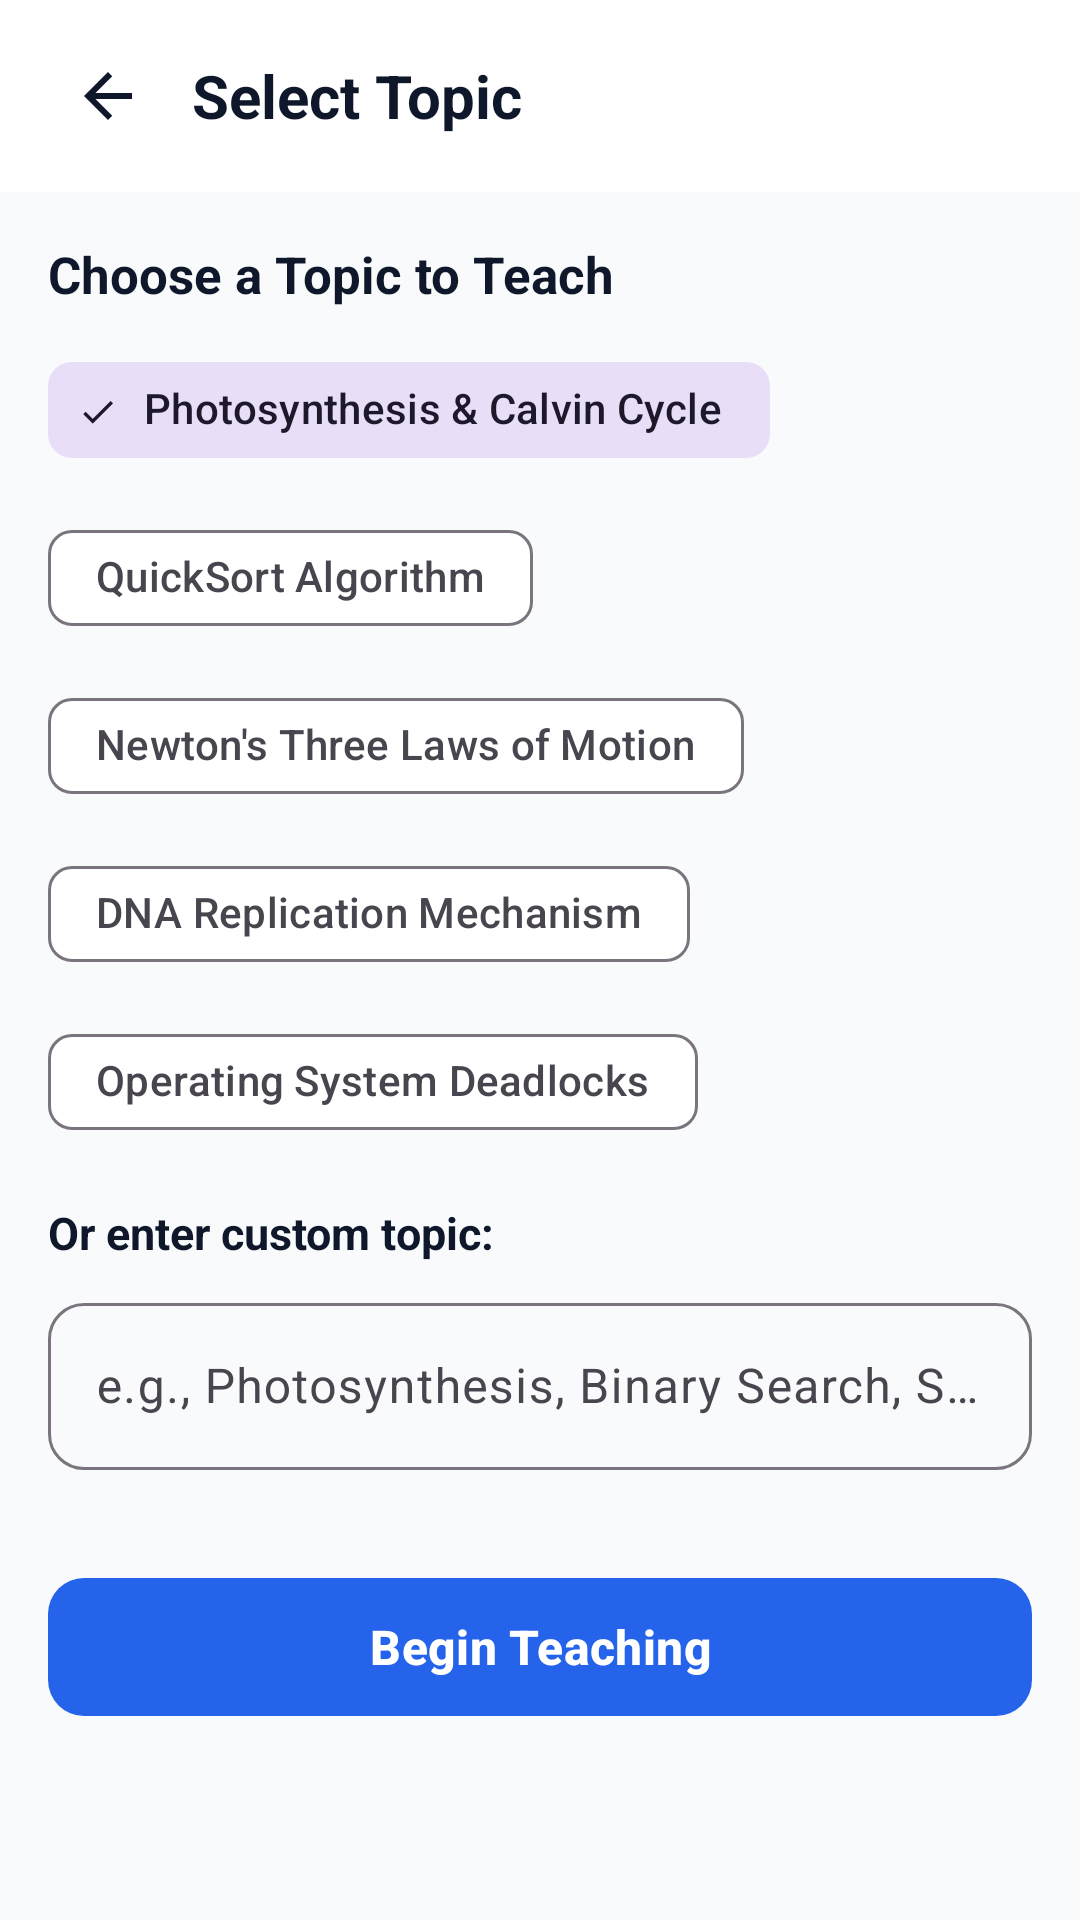

Here is an Android app screen rendered from its layout file. Give the layout XML and the strings, colors and styles it references.
<!-- AndroidManifest.xml: application theme Theme.EduMate -->
<!-- res/layout/activity_topic_selection.xml -->
<?xml version="1.0" encoding="utf-8"?>
<androidx.coordinatorlayout.widget.CoordinatorLayout xmlns:android="http://schemas.android.com/apk/res/android"
    xmlns:app="http://schemas.android.com/apk/res-auto"
    android:layout_width="match_parent"
    android:layout_height="match_parent"
    android:background="@color/background">

    <com.google.android.material.appbar.AppBarLayout
        android:layout_width="match_parent"
        android:layout_height="wrap_content"
        android:background="@color/surface"
        app:elevation="1dp">

        <androidx.appcompat.widget.Toolbar
            android:id="@+id/toolbar"
            android:layout_width="match_parent"
            android:layout_height="?attr/actionBarSize">

            <LinearLayout
                android:layout_width="match_parent"
                android:layout_height="match_parent"
                android:gravity="center_vertical"
                android:orientation="horizontal">

                <ImageButton
                    android:id="@+id/btn_back"
                    android:layout_width="40dp"
                    android:layout_height="40dp"
                    android:background="?attr/selectableItemBackgroundBorderless"
                    android:contentDescription="Back"
                    android:src="@drawable/ic_arrow_back" />

                <TextView
                    android:layout_width="wrap_content"
                    android:layout_height="wrap_content"
                    android:layout_marginStart="8dp"
                    android:text="@string/title_topic_selection"
                    android:textColor="@color/text_primary"
                    android:textSize="20sp"
                    android:textStyle="bold" />
            </LinearLayout>
        </androidx.appcompat.widget.Toolbar>
    </com.google.android.material.appbar.AppBarLayout>

    <androidx.core.widget.NestedScrollView
        android:layout_width="match_parent"
        android:layout_height="match_parent"
        android:fillViewport="true"
        app:layout_behavior="@string/appbar_scrolling_view_behavior">

        <LinearLayout
            android:layout_width="match_parent"
            android:layout_height="wrap_content"
            android:orientation="vertical"
            android:padding="16dp">

            
            <TextView
                android:layout_width="wrap_content"
                android:layout_height="wrap_content"
                android:layout_marginBottom="10dp"
                android:text="@string/topic_choose_preset"
                android:textColor="@color/text_primary"
                android:textSize="17sp"
                android:textStyle="bold" />

            <com.google.android.material.chip.ChipGroup
                android:id="@+id/chip_group_topics"
                android:layout_width="match_parent"
                android:layout_height="wrap_content"
                android:layout_marginBottom="16dp"
                app:singleSelection="true">

                <com.google.android.material.chip.Chip
                    android:id="@+id/chip_photosynthesis"
                    style="@style/Widget.Material3.Chip.Filter"
                    android:layout_width="wrap_content"
                    android:layout_height="wrap_content"
                    android:checked="true"
                    android:text="Photosynthesis &amp; Calvin Cycle" />

                <com.google.android.material.chip.Chip
                    android:id="@+id/chip_quicksort"
                    style="@style/Widget.Material3.Chip.Filter"
                    android:layout_width="wrap_content"
                    android:layout_height="wrap_content"
                    android:text="QuickSort Algorithm" />

                <com.google.android.material.chip.Chip
                    android:id="@+id/chip_newton"
                    style="@style/Widget.Material3.Chip.Filter"
                    android:layout_width="wrap_content"
                    android:layout_height="wrap_content"
                    android:text="Newton's Three Laws of Motion" />

                <com.google.android.material.chip.Chip
                    android:id="@+id/chip_dna"
                    style="@style/Widget.Material3.Chip.Filter"
                    android:layout_width="wrap_content"
                    android:layout_height="wrap_content"
                    android:text="DNA Replication Mechanism" />

                <com.google.android.material.chip.Chip
                    android:id="@+id/chip_deadlocks"
                    style="@style/Widget.Material3.Chip.Filter"
                    android:layout_width="wrap_content"
                    android:layout_height="wrap_content"
                    android:text="Operating System Deadlocks" />
            </com.google.android.material.chip.ChipGroup>

            
            <TextView
                android:layout_width="wrap_content"
                android:layout_height="wrap_content"
                android:layout_marginBottom="8dp"
                android:text="@string/topic_custom_label"
                android:textColor="@color/text_primary"
                android:textSize="15sp"
                android:textStyle="bold" />

            <com.google.android.material.textfield.TextInputLayout
                android:id="@+id/til_custom_topic"
                style="@style/Widget.Material3.TextInputLayout.OutlinedBox"
                android:layout_width="match_parent"
                android:layout_height="wrap_content"
                android:layout_marginBottom="24dp"
                app:boxCornerRadiusBottomEnd="12dp"
                app:boxCornerRadiusBottomStart="12dp"
                app:boxCornerRadiusTopEnd="12dp"
                app:boxCornerRadiusTopStart="12dp">

                <com.google.android.material.textfield.TextInputEditText
                    android:id="@+id/et_custom_topic"
                    android:layout_width="match_parent"
                    android:layout_height="wrap_content"
                    android:hint="@string/topic_custom_hint"
                    android:inputType="textCapSentences"
                    android:maxLines="2" />
            </com.google.android.material.textfield.TextInputLayout>

            
            <com.google.android.material.button.MaterialButton
                android:id="@+id/btn_begin"
                android:layout_width="match_parent"
                android:layout_height="54dp"
                android:layout_marginTop="8dp"
                android:layout_marginBottom="24dp"
                android:text="@string/btn_begin_teaching"
                android:textSize="16sp"
                android:textStyle="bold"
                app:cornerRadius="12dp" />

        </LinearLayout>
    </androidx.core.widget.NestedScrollView>
</androidx.coordinatorlayout.widget.CoordinatorLayout>
<!-- resources referenced by this layout -->
<resources>
  <color name="background">#F8FAFC</color>
  <color name="surface">#FFFFFF</color>
  <color name="text_primary">#0F172A</color>
  <!-- drawable ic_arrow_back (drawable) -->
  <vector xmlns:android="http://schemas.android.com/apk/res/android"
      android:width="24dp"
      android:height="24dp"
      android:viewportWidth="24"
      android:viewportHeight="24">
      <path
          android:fillColor="#FF0F172A"
          android:pathData="M20,11H7.83l5.59,-5.59L12,4l-8,8 8,8 1.41,-1.41L7.83,13H20v-2z"/>
  </vector>
  <string name="btn_begin_teaching">Begin Teaching</string>
  <string name="title_topic_selection">Select Topic</string>
  <string name="topic_choose_preset">Choose a Topic to Teach</string>
  <string name="topic_custom_hint">e.g., Photosynthesis, Binary Search, Special Relativity</string>
  <string name="topic_custom_label">Or enter custom topic:</string>
  <style name="Theme.EduMate" parent="Theme.Material3.DayNight.NoActionBar">
          <item name="colorPrimary">@color/primary</item>
          <item name="colorPrimaryVariant">@color/primary_variant</item>
          <item name="colorOnPrimary">@color/on_primary</item>
          <item name="colorSecondary">@color/secondary</item>
          <item name="colorOnSecondary">@color/on_secondary</item>
          <item name="android:colorBackground">@color/background</item>
          <item name="colorSurface">@color/surface</item>
          <item name="colorSurfaceVariant">@color/surface_variant</item>
          <item name="android:textColorPrimary">@color/text_primary</item>
          <item name="android:textColorSecondary">@color/text_secondary</item>
          <item name="android:statusBarColor">@color/background</item>
          <item name="android:navigationBarColor">@color/background</item>
          <item name="android:windowLightStatusBar">?attr/isLightTheme</item>
          <item name="android:windowActionModeOverlay">true</item>
      </style>
  <color name="primary">#2563EB</color>
  <color name="primary_variant">#1E40AF</color>
  <color name="on_primary">#FFFFFF</color>
  <color name="secondary">#0D9488</color>
  <color name="on_secondary">#FFFFFF</color>
  <color name="surface_variant">#F1F5F9</color>
  <color name="text_secondary">#64748B</color>
</resources>
